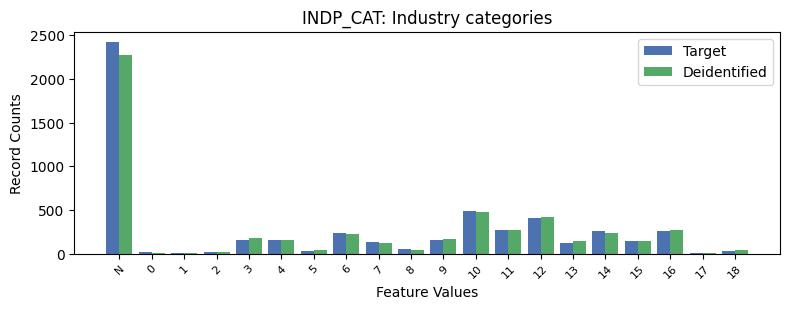

The table this chart was drawn from, first rows:
, INDP_CAT, count_target, count_deidentified
0, -1, 2419, 2275
1, 10, 489, 477
2, 12, 405, 424
3, 11, 273, 266
4, 16, 259, 266
5, 14, 256, 232
6, 6, 239, 227
7, 3, 159, 181
8, 9, 158, 168
9, 4, 155, 156
10, 15, 142, 145
11, 7, 139, 121
12, 13, 117, 146
13, 8, 50, 46
14, 18, 34, 40
15, 5, 30, 39
16, 0, 18, 10
17, 2, 14, 18
18, 17, 13, 10
19, 1, 4, 4
